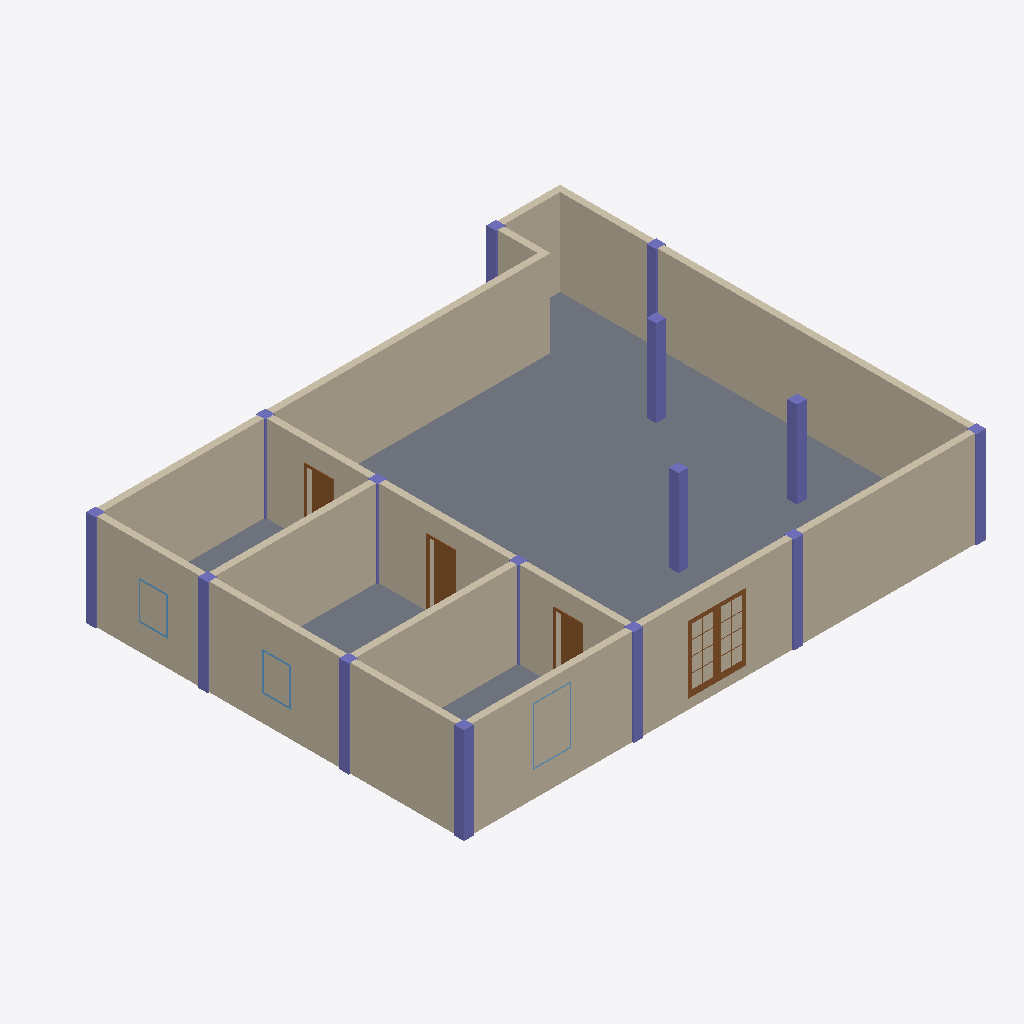
Isometric view of an IFC building model (IFC-SPF (STEP), schema IFC4, length unit millimetre), seen from the south-west, elements coloured by IFC class: 15 walls (beige), 15 columns (violet), 4 doors (brown), 3 windows (light blue), 1 slab (grey).
Extent 16.3 m × 13.3 m × 3.0 m (x, y, z). Storeys (2): Level 1 at 0.00 m; Level 1 at 0.00 m. Elements (41): 15 IfcColumn, 15 IfcWallStandardCase, 6 IfcWindow, 4 IfcDoor, 1 IfcSlab.

HEADER;
FILE_DESCRIPTION((''),'2;1');
FILE_NAME('','[number]:18:21Z',(''),(''),'IFCCompare','version1','');
FILE_SCHEMA(('IFC4'));
ENDSEC;
DATA;
#70=IFCPROJECT('0vbb6a4ojFlPtyiIc1cbAd',#20,'项目编号',$,$,'项目名称','项目状态',(#65),#62);
#391=IFCSITE('0vbb6a4ojFlPtyiIc1cbAb',#20,'Default',$,$,#390,$,$,.ELEMENT.,$,$,$,$,$);
#445=IFCSITE('0vbb6a4ojFlPtyiIc1cbAb',#446,'Default',$,$,#452,$,$,.ELEMENT.,$,$,$,$,$);
#72=IFCBUILDING('0vbb6a4ojFlPtyiIc1cbAc',#20,$,$,$,#16,$,$,.ELEMENT.,$,$,$);
#458=IFCBUILDING('0vbb6a4ojFlPtyiIc1cbAc',#446,$,$,$,#459,$,$,.ELEMENT.,$,$,$);
#75=IFCBUILDINGSTOREY('0vbb6a4ojFlPtyiIb_OMJt',#20,'Level 1',$,$,#74,$,'Level 1',.ELEMENT.,0.0);
#468=IFCBUILDINGSTOREY('0vbb6a4ojFlPtyiIb_OMJt',#446,'Level 1',$,$,#469,$,'Level 1',.ELEMENT.,0.0);
#377=IFCSLAB('0CdEz72vr99g_Qs$wbFkyC',#20,'楼板:常规 - 300mm:313811',$,'楼板:常规 - 300mm',#358,#376,'313811',.FLOOR.);
#295=IFCWALLSTANDARDCASE('0CdEz72vr99g_Qs$wbFkyK',#20,'基本墙:常规 - 200mm:313803',$,'基本墙:常规 - 200mm:398',#283,#294,'313803',.NOTDEFINED.);
#98=IFCWALLSTANDARDCASE('0CdEz72vr99g_Qs$wbFkzp',#20,'基本墙:常规 - 200mm:313772',$,'基本墙:常规 - 200mm:398',#82,#97,'313772',.NOTDEFINED.);
#278=IFCWALLSTANDARDCASE('0CdEz72vr99g_Qs$wbFkyL',#20,'基本墙:常规 - 200mm:313802',$,'基本墙:常规 - 200mm:398',#266,#277,'313802',.NOTDEFINED.);
#476=IFCWALLSTANDARDCASE('0CdEz72vr99g_Qs$wbFkzp',#446,'基本墙:常规 - 200mm:313772',$,'基本墙:常规 - 200mm:398',#477,#482,'313772',$);
#794=IFCWALLSTANDARDCASE('0CdEz72vr99g_Qs$wbFkyH',#446,'基本墙:常规 - 200mm:313806',$,'基本墙:常规 - 200mm:398',#795,#800,'313806',$);
#851=IFCWALLSTANDARDCASE('0Z_YfRaJH1BBurgyUmdTow',#446,'基本墙:常规 - 200mm:320949',$,'基本墙:常规 - 200mm:398',#852,#857,'320949',$);
#346=IFCWALLSTANDARDCASE('0CdEz72vr99g_Qs$wbFkyH',#20,'基本墙:常规 - 200mm:313806',$,'基本墙:常规 - 200mm:398',#334,#345,'313806',.NOTDEFINED.);
#6741=IFCWALLSTANDARDCASE('0Z_YfRaJH1BBurgyUmdTou',#446,'基本墙:常规 - 200mm:320951',$,'基本墙:常规 - 200mm:398',#6742,#6747,'320951',$);
#6704=IFCWALLSTANDARDCASE('0Z_YfRaJH1BBurgyUmdTov',#446,'基本墙:常规 - 200mm:320950',$,'基本墙:常规 - 200mm:398',#6705,#6710,'320950',$);
#586=IFCWALLSTANDARDCASE('0CdEz72vr99g_Qs$wbFkyL',#446,'基本墙:常规 - 200mm:313802',$,'基本墙:常规 - 200mm:398',#587,#592,'313802',$);
#663=IFCWALLSTANDARDCASE('0CdEz72vr99g_Qs$wbFkyK',#446,'基本墙:常规 - 200mm:313803',$,'基本墙:常规 - 200mm:398',#664,#669,'313803',$);
#198=IFCCOLUMN('0CdEz72vr99g_Qs$wbFkzd',#20,'钢管混凝土柱-矩形:标准:313784',$,'标准',#197,#195,'313784',.COLUMN.);
#175=IFCCOLUMN('0CdEz72vr99g_Qs$wbFkzj',#20,'钢管混凝土柱-矩形:标准:313778',$,'标准',#174,#171,'313778',.COLUMN.);
#167=IFCCOLUMN('0CdEz72vr99g_Qs$wbFkzl',#20,'钢管混凝土柱-矩形:标准:313776',$,'标准',#166,#163,'313776',.COLUMN.);
#183=IFCCOLUMN('0CdEz72vr99g_Qs$wbFkzh',#20,'钢管混凝土柱-矩形:标准:313780',$,'标准',#182,#179,'313780',.COLUMN.);
#3534=IFCDOOR('0Z_YfRaJH1BBurgyUmdTmT',#446,'双面嵌板镶玻璃门 5:1800 x 2100mm:320786',$,'1800 x 2100mm',#3535,#3540,'320786',2100.0,1800.0,$,$,$);
#329=IFCWALLSTANDARDCASE('0CdEz72vr99g_Qs$wbFkyI',#20,'基本墙:常规 - 200mm:313805',$,'基本墙:常规 - 200mm:398',#317,#328,'313805',.NOTDEFINED.);
#6394=IFCDOOR('0Z_YfRaJH1BBurgyUmdTos',#446,'单扇 - 与墙齐:0762 x 2032mm:320953',$,'0762 x 2032mm',#6395,#6400,'320953',2032.0,762.0,$,$,$);
#230=IFCCOLUMN('0CdEz72vr99g_Qs$wbFkyV',#20,'钢管混凝土柱-矩形:标准:313792',$,'标准',#229,#226,'313792',.COLUMN.);
#206=IFCCOLUMN('0CdEz72vr99g_Qs$wbFkzb',#20,'钢管混凝土柱-矩形:标准:313786',$,'标准',#205,#202,'313786',.COLUMN.);
#355=IFCCOLUMN('0CdEz72vr99g_Qs$wbFkyG',#20,'钢管混凝土柱-矩形:标准:313807',$,'标准',#354,#351,'313807',.COLUMN.);
#262=IFCCOLUMN('0CdEz72vr99g_Qs$wbFkyN',#20,'钢管混凝土柱-矩形:标准:313800',$,'标准',#261,#258,'313800',.COLUMN.);
#222=IFCCOLUMN('0CdEz72vr99g_Qs$wbFkzX',#20,'钢管混凝土柱-矩形:标准:313790',$,'标准',#221,#218,'313790',.COLUMN.);
#238=IFCCOLUMN('0CdEz72vr99g_Qs$wbFkyT',#20,'钢管混凝土柱-矩形:标准:313794',$,'标准',#237,#234,'313794',.COLUMN.);
#312=IFCWALLSTANDARDCASE('0CdEz72vr99g_Qs$wbFkyJ',#20,'基本墙:常规 - 200mm:313804',$,'基本墙:常规 - 200mm:398',#300,#311,'313804',.NOTDEFINED.);
#6235=IFCDOOR('0Z_YfRaJH1BBurgyUmdTot',#446,'单扇 - 与墙齐:0762 x 2032mm:320952',$,'0762 x 2032mm',#6236,#6241,'320952',2032.0,762.0,$,$,$);
#757=IFCWALLSTANDARDCASE('0CdEz72vr99g_Qs$wbFkyI',#446,'基本墙:常规 - 200mm:313805',$,'基本墙:常规 - 200mm:398',#758,#763,'313805',$);
#6549=IFCDOOR('0Z_YfRaJH1BBurgyUmdTor',#446,'单扇 - 与墙齐:0762 x 2032mm:320954',$,'0762 x 2032mm',#6550,#6555,'320954',2032.0,762.0,$,$,$);
#214=IFCCOLUMN('0CdEz72vr99g_Qs$wbFkzZ',#20,'钢管混凝土柱-矩形:标准:313788',$,'标准',#213,#210,'313788',.COLUMN.);
#254=IFCCOLUMN('0CdEz72vr99g_Qs$wbFkyP',#20,'钢管混凝土柱-矩形:标准:313798',$,'标准',#253,#250,'313798',.COLUMN.);
#191=IFCCOLUMN('0CdEz72vr99g_Qs$wbFkzf',#20,'钢管混凝土柱-矩形:标准:313782',$,'标准',#190,#187,'313782',.COLUMN.);
#155=IFCCOLUMN('0CdEz72vr99g_Qs$wbFkzn',#20,'钢管混凝土柱-矩形:标准:313774',$,'标准',#154,#151,'313774',.COLUMN.);
#246=IFCCOLUMN('0CdEz72vr99g_Qs$wbFkyR',#20,'钢管混凝土柱-矩形:标准:313796',$,'标准',#245,#242,'313796',.COLUMN.);
#4458=IFCWINDOW('0Z_YfRaJH1BBurgyUmdTtV',#446,'推拉窗5 - 带贴面:900 x 1200mm:320720',$,'900 x 1200mm',#4459,#4464,'320720',1200.0,900.0,$,$,$);
#948=IFCWINDOW('0Z_YfRaJH1BBurgyUmdTt4',#446,'组合窗 - 双层单列（双扇推拉） - 上部单扇:1500 x 2100mm:320715',$,'1500 x 2100mm',#949,#954,'320715',1800.0,1200.0,$,$,$);
#4747=IFCWINDOW('0Z_YfRaJH1BBurgyUmdTtU',#446,'推拉窗5 - 带贴面:900 x 1200mm:320721',$,'900 x 1200mm',#4748,#4753,'320721',1200.0,900.0,$,$,$);
#720=IFCWALLSTANDARDCASE('0CdEz72vr99g_Qs$wbFkyJ',#446,'基本墙:常规 - 200mm:313804',$,'基本墙:常规 - 200mm:398',#721,#726,'313804',$);
ENDSEC;